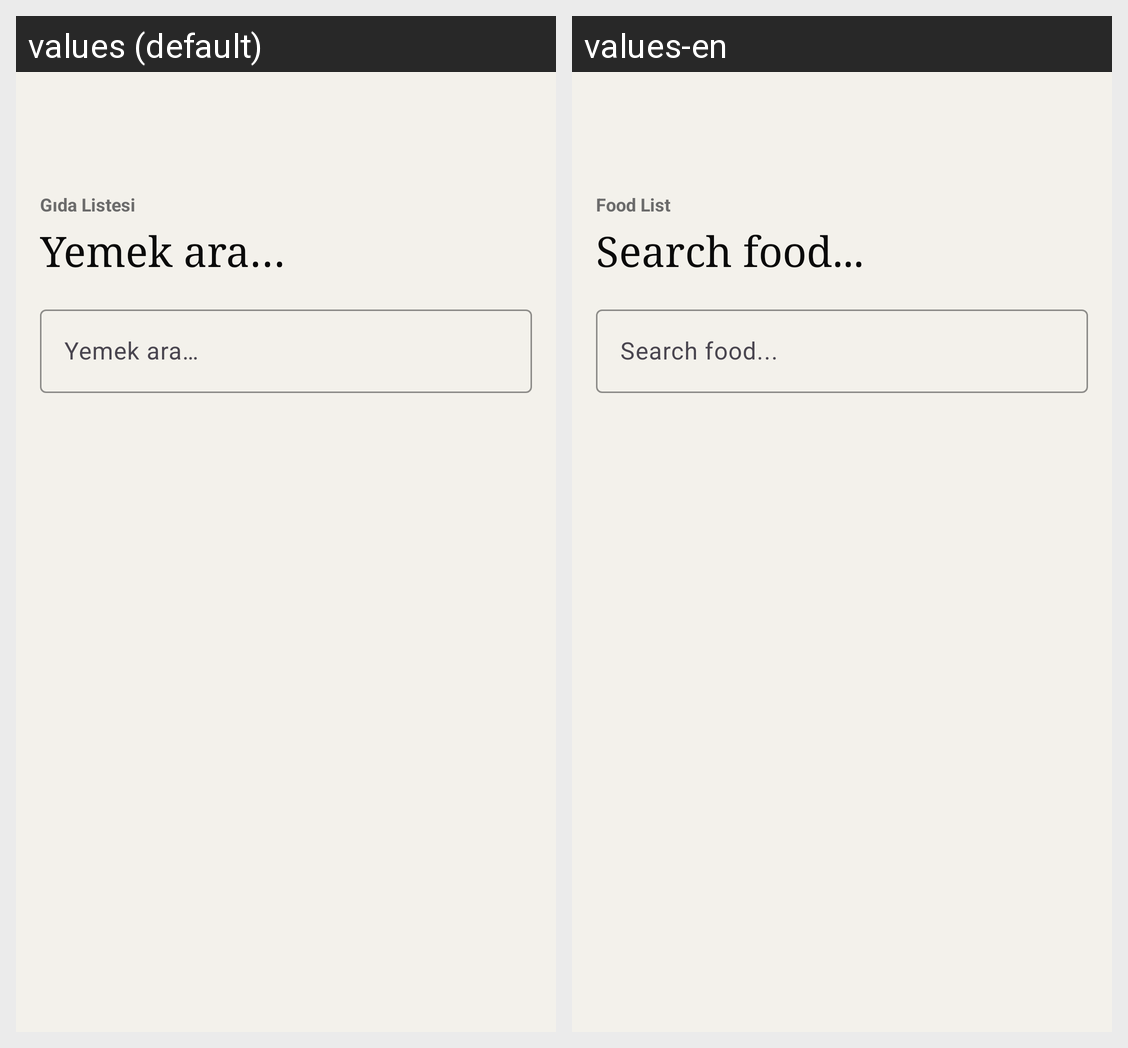

Strings drawn on this Android screen and how each of the app's shown locales translates them:
Android screen res/layout/activity_food_search.xml rendered under 2 locales, left to right: values (default), values-en. Device: Nexus 5 (rendered at 1080×1920; each locale shown at half size, 540×960, under a caption strip naming it); theme Theme.CalorieTrackingApp.
Strings drawn on this screen, with the default value and each locale's value (text and hints the layout hard-codes, and strings that could not be matched under every locale, appear in the picture but are not listed):

title_food_search
  values: Gıda Listesi
  values-en: Food List

hint_search_food
  values: Yemek ara…
  values-en: Search food...
